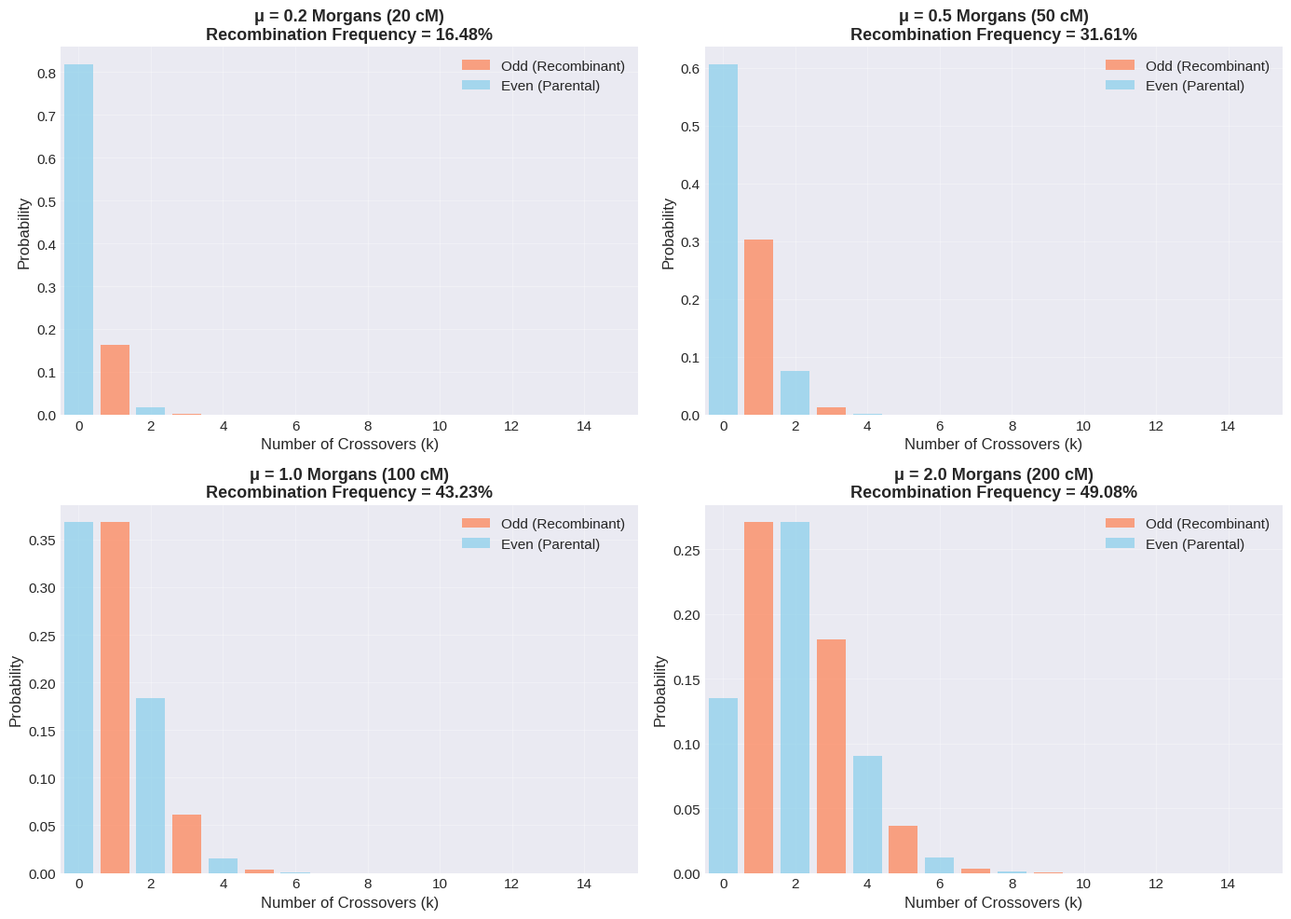

Here is the Python script that generated this plot: (Note: this script raises an exception after producing the figure.)
import numpy as np
import matplotlib.pyplot as plt
from scipy.stats import poisson
from scipy.special import factorial
import pandas as pd
from itertools import combinations

# Set style for better-looking plots
plt.style.use('seaborn-v0_8-darkgrid')
plt.rcParams['figure.figsize'] = (12, 6)
plt.rcParams['font.size'] = 11

def plot_poisson_crossovers(mu_values):
    """
    Visualize Poisson distributions for different map distances
    """
    fig, axes = plt.subplots(2, 2, figsize=(14, 10))
    axes = axes.flatten()
    
    for idx, mu in enumerate(mu_values):
        ax = axes[idx]
        
        # Calculate probabilities for 0-15 crossovers
        k_values = np.arange(0, 16)
        probabilities = poisson.pmf(k_values, mu)
        
        # Separate odd and even
        odd_mask = k_values % 2 == 1
        even_mask = k_values % 2 == 0
        
        # Plot bars
        ax.bar(k_values[odd_mask], probabilities[odd_mask], 
               color='coral', alpha=0.7, label='Odd (Recombinant)', width=0.8)
        ax.bar(k_values[even_mask], probabilities[even_mask], 
               color='skyblue', alpha=0.7, label='Even (Parental)', width=0.8)
        
        # Calculate recombination frequency
        r_freq = np.sum(probabilities[odd_mask])
        
        ax.set_xlabel('Number of Crossovers (k)', fontsize=12)
        ax.set_ylabel('Probability', fontsize=12)
        ax.set_title(f'μ = {mu} Morgans ({mu*100:.0f} cM)\nRecombination Frequency = {r_freq*100:.2f}%', 
                    fontsize=13, fontweight='bold')
        ax.legend()
        ax.grid(True, alpha=0.3)
        ax.set_xlim(-0.5, 15.5)
    
    plt.tight_layout()
    plt.savefig('/mnt/user-data/outputs/poisson_crossovers.png', dpi=300, bbox_inches='tight')
    plt.show()

# Demonstrate with different map distances
plot_poisson_crossovers([0.2, 0.5, 1.0, 2.0])

def calculate_recombination_frequency(mu):
    """
    Calculate recombination frequency from map distance using Poisson
    r = (1 - e^(-2μ)) / 2
    """
    return (1 - np.exp(-2 * mu)) / 2

def haldane_mapping_function(r):
    """
    Convert recombination frequency back to map distance (Haldane's function)
    μ = -0.5 * ln(1 - 2r)
    """
    return -0.5 * np.log(1 - 2 * r)

# Create the asymptotic approach to 50%
mu_range = np.linspace(0, 3, 300)
r_values = calculate_recombination_frequency(mu_range)

plt.figure(figsize=(12, 7))
plt.plot(mu_range * 100, r_values * 100, linewidth=3, color='darkblue', label='Recombination Frequency')
plt.axhline(y=50, color='red', linestyle='--', linewidth=2, label='50% Limit', alpha=0.7)
plt.axhline(y=49, color='orange', linestyle=':', linewidth=1.5, alpha=0.5)

# Add annotations
plt.annotate('Approaches 50%\nbut never exceeds!', 
            xy=(200, 49), xytext=(150, 42),
            arrowprops=dict(arrowstyle='->', color='red', lw=2),
            fontsize=12, fontweight='bold', color='red')

plt.xlabel('Map Distance (centiMorgans)', fontsize=13)
plt.ylabel('Recombination Frequency (%)', fontsize=13)
plt.title('The 50% Recombination Limit: Poisson Distribution Guarantee', fontsize=15, fontweight='bold')
plt.legend(fontsize=11)
plt.grid(True, alpha=0.3)
plt.xlim(0, 300)
plt.ylim(0, 52)
plt.tight_layout()
plt.savefig('/mnt/user-data/outputs/50percent_limit.png', dpi=300, bbox_inches='tight')
plt.show()

# Show some specific values
print("\n" + "="*60)
print("Map Distance → Recombination Frequency Conversion")
print("="*60)
test_distances = [5, 10, 20, 50, 100, 150, 200]
for dist_cM in test_distances:
    mu = dist_cM / 100  # Convert cM to Morgans
    r = calculate_recombination_frequency(mu)
    print(f"{dist_cM:3d} cM → {r*100:6.2f}% recombination")
print("="*60)

def simulate_two_point_cross(scenario, n_offspring=1000):
    """
    Simulate a two-point cross
    scenario: 'linked_close', 'linked_far', or 'unlinked'
    """
    np.random.seed(42)
    
    if scenario == 'linked_close':
        # 10 cM apart - true linkage
        r = 0.10
        title = "Linked (10 cM apart on same chromosome)"
    elif scenario == 'linked_far':
        # 100 cM apart - far on same chromosome
        mu = 1.0
        r = calculate_recombination_frequency(mu)
        title = f"Linked but distant (100 cM, ~{r*100:.1f}% recombination)"
    else:  # unlinked
        r = 0.50
        title = "Unlinked (different chromosomes)"
    
    # Generate offspring
    recombinants = np.random.random(n_offspring) < r
    
    # Count gamete types (assuming AaBb x aabb testcross)
    parental = np.sum(~recombinants)
    recombinant = np.sum(recombinants)
    
    return {
        'title': title,
        'parental': parental,
        'recombinant': recombinant,
        'r_observed': recombinant / n_offspring,
        'r_expected': r
    }

# Simulate all three scenarios
scenarios = ['linked_close', 'linked_far', 'unlinked']
results = [simulate_two_point_cross(s) for s in scenarios]

# Visualize
fig, axes = plt.subplots(1, 3, figsize=(15, 5))

for idx, result in enumerate(results):
    ax = axes[idx]
    
    categories = ['Parental\nType', 'Recombinant\nType']
    counts = [result['parental'], result['recombinant']]
    colors = ['skyblue', 'coral']
    
    bars = ax.bar(categories, counts, color=colors, alpha=0.7, edgecolor='black', linewidth=2)
    
    # Add count labels on bars
    for bar, count in zip(bars, counts):
        height = bar.get_height()
        ax.text(bar.get_x() + bar.get_width()/2., height,
                f'{count}\n({count/10:.1f}%)',
                ha='center', va='bottom', fontsize=11, fontweight='bold')
    
    ax.set_ylabel('Number of Offspring', fontsize=12)
    ax.set_title(f"{result['title']}\nObserved RF = {result['r_observed']*100:.1f}%", 
                fontsize=11, fontweight='bold')
    ax.set_ylim(0, 600)
    ax.grid(True, alpha=0.3, axis='y')

plt.tight_layout()
plt.savefig('/mnt/user-data/outputs/two_point_cross_comparison.png', dpi=300, bbox_inches='tight')
plt.show()

print("\n" + "="*70)
print("TWO-POINT CROSS PROBLEM: Can't distinguish linkage from independence!")
print("="*70)
for result in results:
    print(f"\n{result['title']}")
    print(f"  Observed RF: {result['r_observed']*100:.1f}%")
    if result['r_observed'] > 0.45:
        print("  ⚠️  Could be EITHER far apart on same chromosome OR different chromosomes!")
print("\n" + "="*70)

def simulate_three_point_cross(gene_positions, n_offspring=1000):
    """
    Simulate a three-point testcross
    gene_positions: dict with 'A', 'B', 'C' positions in cM
    Example: {'A': 0, 'B': 15, 'C': 35} means A-B = 15 cM, B-C = 20 cM
    """
    np.random.seed(42)
    
    # Calculate map distances
    positions = sorted(gene_positions.items(), key=lambda x: x[1])
    gene_order = [g[0] for g in positions]
    
    d_AB = abs(gene_positions['A'] - gene_positions['B'])
    d_BC = abs(gene_positions['B'] - gene_positions['C'])
    d_AC = abs(gene_positions['A'] - gene_positions['C'])
    
    # Convert to recombination frequencies (accounting for multiple crossovers)
    r_AB = calculate_recombination_frequency(d_AB / 100)
    r_BC = calculate_recombination_frequency(d_BC / 100)
    r_AC = calculate_recombination_frequency(d_AC / 100)
    
    # Simulate offspring
    offspring = []
    
    for _ in range(n_offspring):
        # Determine recombination for each interval
        recomb_AB = np.random.random() < r_AB
        recomb_BC = np.random.random() < r_BC
        recomb_AC = np.random.random() < r_AC
        
        offspring.append({
            'AB': recomb_AB,
            'BC': recomb_BC,
            'AC': recomb_AC
        })
    
    # Calculate observed recombination frequencies
    obs_r_AB = sum(o['AB'] for o in offspring) / n_offspring
    obs_r_BC = sum(o['BC'] for o in offspring) / n_offspring
    obs_r_AC = sum(o['AC'] for o in offspring) / n_offspring
    
    return {
        'gene_order': gene_order,
        'true_distances': {'AB': d_AB, 'BC': d_BC, 'AC': d_AC},
        'expected_rf': {'AB': r_AB, 'BC': r_BC, 'AC': r_AC},
        'observed_rf': {'AB': obs_r_AB, 'BC': obs_r_BC, 'AC': obs_r_AC},
        'offspring': offspring
    }

# Example 1: Three genes on same chromosome
print("\n" + "="*70)
print("SCENARIO 1: Three genes on the SAME chromosome")
print("="*70)

linked_genes = {'A': 0, 'B': 15, 'C': 35}  # A----15cM----B----20cM----C
result_linked = simulate_three_point_cross(linked_genes)

print(f"\nTrue gene order: {' - '.join(result_linked['gene_order'])}")
print(f"True map distances: A-B = {result_linked['true_distances']['AB']:.0f} cM, "
      f"B-C = {result_linked['true_distances']['BC']:.0f} cM, "
      f"A-C = {result_linked['true_distances']['AC']:.0f} cM")

print("\nObserved Recombination Frequencies:")
print(f"  A-B: {result_linked['observed_rf']['AB']*100:.1f}%")
print(f"  B-C: {result_linked['observed_rf']['BC']*100:.1f}%")
print(f"  A-C: {result_linked['observed_rf']['AC']*100:.1f}%")

print("\n✓ Notice: d(AC) ≈ d(AB) + d(BC) — consistent with linear arrangement!")

# Example 2: Genes on different chromosomes
print("\n" + "="*70)
print("SCENARIO 2: Genes on DIFFERENT chromosomes")
print("="*70)

# Simulate by making all distances very large
unlinked_genes = {'A': 0, 'B': 200, 'C': 400}  # All effectively unlinked
result_unlinked = simulate_three_point_cross(unlinked_genes)

print("\nObserved Recombination Frequencies:")
print(f"  A-B: {result_unlinked['observed_rf']['AB']*100:.1f}%")
print(f"  B-C: {result_unlinked['observed_rf']['BC']*100:.1f}%")
print(f"  A-C: {result_unlinked['observed_rf']['AC']*100:.1f}%")

print("\n✓ Notice: All ~50% — indicates independent assortment!")
print("✓ The additivity rule BREAKS DOWN — not on same chromosome!")
print("="*70)

def determine_gene_order_from_rf(rf_data):
    """
    Determine gene order from recombination frequency data
    rf_data: dict like {'AB': 0.15, 'AC': 0.35, 'BC': 0.20}
    Returns: gene order and map
    """
    # Find the pair with maximum RF (these are the outer genes)
    max_pair = max(rf_data.items(), key=lambda x: x[1])
    outer_genes = list(max_pair[0])
    max_rf = max_pair[1]
    
    # Identify the middle gene
    all_genes = set('ABC')
    middle_gene = list(all_genes - set(outer_genes))[0]
    
    # Get RFs to middle gene
    pair1 = ''.join(sorted([outer_genes[0], middle_gene]))
    pair2 = ''.join(sorted([outer_genes[1], middle_gene]))
    
    rf1 = rf_data[pair1]
    rf2 = rf_data[pair2]
    
    # Determine which outer gene is on which side
    if rf1 < rf2:
        gene_order = [outer_genes[0], middle_gene, outer_genes[1]]
        distances = [rf1 * 100, rf2 * 100]
    else:
        gene_order = [outer_genes[1], middle_gene, outer_genes[0]]
        distances = [rf2 * 100, rf1 * 100]
    
    # Verify additivity
    expected_outer_rf = (distances[0] + distances[1]) / 100
    # Correct for multiple crossovers
    expected_outer_rf = calculate_recombination_frequency((distances[0] + distances[1]) / 100)
    
    return {
        'order': gene_order,
        'distances': distances,
        'total_distance': sum(distances),
        'observed_outer_rf': max_rf,
        'expected_outer_rf': expected_outer_rf,
        'additivity_check': abs(max_rf - expected_outer_rf) < 0.05
    }

# Example problem sets
print("\n" + "="*70)
print("GENE ORDERING PRACTICE PROBLEMS")
print("="*70)

# Problem 1
print("\nProblem 1: Labeo rohita (Indian major carp) microsatellite markers")
print("-" * 70)
problem1 = {
    'AB': 0.12,  # 12% recombination
    'AC': 0.28,  # 28% recombination
    'BC': 0.16   # 16% recombination
}

print("Given recombination frequencies:")
for pair, rf in problem1.items():
    print(f"  {pair}: {rf*100:.0f}%")

solution1 = determine_gene_order_from_rf(problem1)
print(f"\n✓ Gene order: {' - '.join(solution1['order'])}")
print(f"✓ Map distances: {solution1['distances'][0]:.1f} cM - {solution1['distances'][1]:.1f} cM")
print(f"✓ Total map length: {solution1['total_distance']:.1f} cM")
print(f"✓ Additivity check: {'PASS' if solution1['additivity_check'] else 'FAIL'}")

# Problem 2
print("\n" + "-" * 70)
print("Problem 2: Earthworm (Metaphire) molecular markers from mining regions")
print("-" * 70)
problem2 = {
    'AB': 0.22,
    'AC': 0.38,
    'BC': 0.16
}

print("Given recombination frequencies:")
for pair, rf in problem2.items():
    print(f"  {pair}: {rf*100:.0f}%")

solution2 = determine_gene_order_from_rf(problem2)
print(f"\n✓ Gene order: {' - '.join(solution2['order'])}")
print(f"✓ Map distances: {solution2['distances'][0]:.1f} cM - {solution2['distances'][1]:.1f} cM")
print(f"✓ Total map length: {solution2['total_distance']:.1f} cM")
print(f"✓ Additivity check: {'PASS' if solution2['additivity_check'] else 'FAIL'}")

print("\n" + "="*70)

def draw_gene_map(gene_order, distances, title):
    """
    Draw a linear genetic map
    """
    fig, ax = plt.subplots(figsize=(14, 3))
    
    # Calculate cumulative positions
    positions = [0]
    for d in distances:
        positions.append(positions[-1] + d)
    
    # Draw chromosome line
    total_length = sum(distances)
    ax.plot([0, total_length], [0.5, 0.5], 'k-', linewidth=4, solid_capstyle='round')
    
    # Draw genes
    colors = ['red', 'blue', 'green']
    for i, (gene, pos) in enumerate(zip(gene_order, positions)):
        # Gene marker
        ax.plot([pos, pos], [0.3, 0.7], linewidth=3, color=colors[i])
        # Gene label
        ax.text(pos, 0.85, f"Gene {gene}", ha='center', fontsize=13, 
               fontweight='bold', color=colors[i])
        # Position label
        ax.text(pos, 0.15, f"{pos:.1f} cM", ha='center', fontsize=11)
    
    # Draw distance annotations
    for i in range(len(distances)):
        mid_pos = (positions[i] + positions[i+1]) / 2
        ax.annotate('', xy=(positions[i+1], 0.5), xytext=(positions[i], 0.5),
                   arrowprops=dict(arrowstyle='<->', color='darkgreen', lw=2))
        ax.text(mid_pos, 0.55, f"{distances[i]:.1f} cM", ha='center', 
               fontsize=11, fontweight='bold', color='darkgreen',
               bbox=dict(boxstyle='round,pad=0.3', facecolor='yellow', alpha=0.7))
    
    ax.set_xlim(-5, total_length + 5)
    ax.set_ylim(0, 1)
    ax.axis('off')
    ax.set_title(title, fontsize=15, fontweight='bold', pad=20)
    
    return fig

# Draw maps for our examples
fig1 = draw_gene_map(solution1['order'], solution1['distances'], 
                     'Genetic Map: Labeo rohita Microsatellite Markers')
plt.savefig('/mnt/user-data/outputs/gene_map_labeo.png', dpi=300, bbox_inches='tight')
plt.show()

fig2 = draw_gene_map(solution2['order'], solution2['distances'],
                     'Genetic Map: Earthworm Markers (Mining Region)')
plt.savefig('/mnt/user-data/outputs/gene_map_earthworm.png', dpi=300, bbox_inches='tight')
plt.show()

def create_practice_problem(name, description):
    """
    Generate a random three-point cross problem
    """
    # Generate random gene positions
    pos_A = 0
    pos_B = np.random.randint(10, 30)
    pos_C = np.random.randint(pos_B + 10, pos_B + 40)
    
    # Shuffle to randomize which is which
    positions = {'A': pos_A, 'B': pos_B, 'C': pos_C}
    
    # Calculate RFs
    d_AB = abs(positions['A'] - positions['B'])
    d_BC = abs(positions['B'] - positions['C'])
    d_AC = abs(positions['A'] - positions['C'])
    
    rf_AB = calculate_recombination_frequency(d_AB / 100)
    rf_BC = calculate_recombination_frequency(d_BC / 100)
    rf_AC = calculate_recombination_frequency(d_AC / 100)
    
    print(f"\n{'='*70}")
    print(f"Practice Problem: {name}")
    print(f"{description}")
    print("="*70)
    print("\nRecombination frequencies observed:")
    print(f"  Genes A-B: {rf_AB*100:.1f}%")
    print(f"  Genes A-C: {rf_AC*100:.1f}%")
    print(f"  Genes B-C: {rf_BC*100:.1f}%")
    print("\nQuestions:")
    print("1. What is the correct gene order?")
    print("2. What are the map distances between adjacent genes?")
    print("3. Are these genes likely on the same chromosome?")
    print("\n(Run the next cell to see the solution)\n")
    
    return {
        'AB': rf_AB,
        'AC': rf_AC,
        'BC': rf_BC
    }, positions

# Generate practice problems
problem_data, true_positions = create_practice_problem(
    "Fish Genetic Markers",
    "Three microsatellite markers were tested in a breeding population of Labeo rohita."
)

# Solution to practice problem
print("\n" + "="*70)
print("SOLUTION")
print("="*70)

solution = determine_gene_order_from_rf(problem_data)

print(f"\n1. Gene order: {' → '.join(solution['order'])}")
print(f"\n2. Map distances:")
print(f"   {solution['order'][0]}-{solution['order'][1]}: {solution['distances'][0]:.1f} cM")
print(f"   {solution['order'][1]}-{solution['order'][2]}: {solution['distances'][1]:.1f} cM")
print(f"   Total: {solution['total_distance']:.1f} cM")

print(f"\n3. Linkage analysis:")
print(f"   Observed RF between outer genes: {solution['observed_outer_rf']*100:.1f}%")
print(f"   Expected RF if additive: {solution['expected_outer_rf']*100:.1f}%")

if solution['additivity_check']:
    print("   ✓ CONCLUSION: Genes are LINKED (on same chromosome)")
    print("   ✓ The additivity relationship holds!")
else:
    print("   ✗ CONCLUSION: Genes may be UNLINKED or very far apart")
    print("   ✗ Additivity breaks down due to multiple crossovers")

# Draw the solution map
fig = draw_gene_map(solution['order'], solution['distances'], 
                    'Solution: Gene Order and Map Distances')
plt.savefig('/mnt/user-data/outputs/practice_solution.png', dpi=300, bbox_inches='tight')
plt.show()

print("\n" + "="*70)
